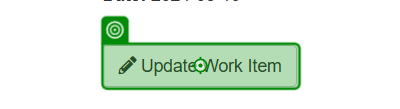
Task: UiPath Automation Developer Professional Training (v2023.10)
Practice with REFramework
--------------------------------------------------------------------
Calculate Client Security HashCalculate Client Security Hash
Workflow: ACME_ProcessWorkItem

Step 1 [try]: click on the button 'Update Work Item' in window 'ACME System 1 - Work Items' (msedge.exe)

Step 2: Edge ACME Update Item in window 'ACME System 1' (msedge.exe) (no picture)

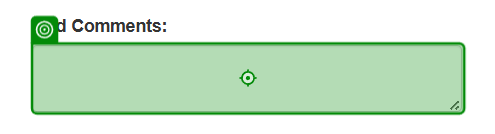
Step 3: type [WorkItem_NewSHA1Value] in window 'ACME System 1' (msedge.exe)

Step 4: click in window 'ACME System 1' (msedge.exe) (no picture)

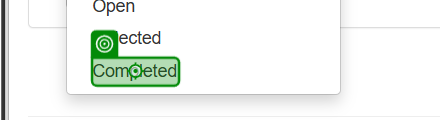
Step 5: click on the element 'Completed' in window 'ACME System 1' (msedge.exe)

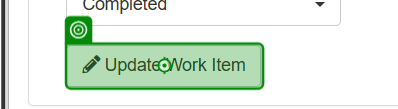
Step 6: click on the button in window 'ACME System 1' (msedge.exe)
